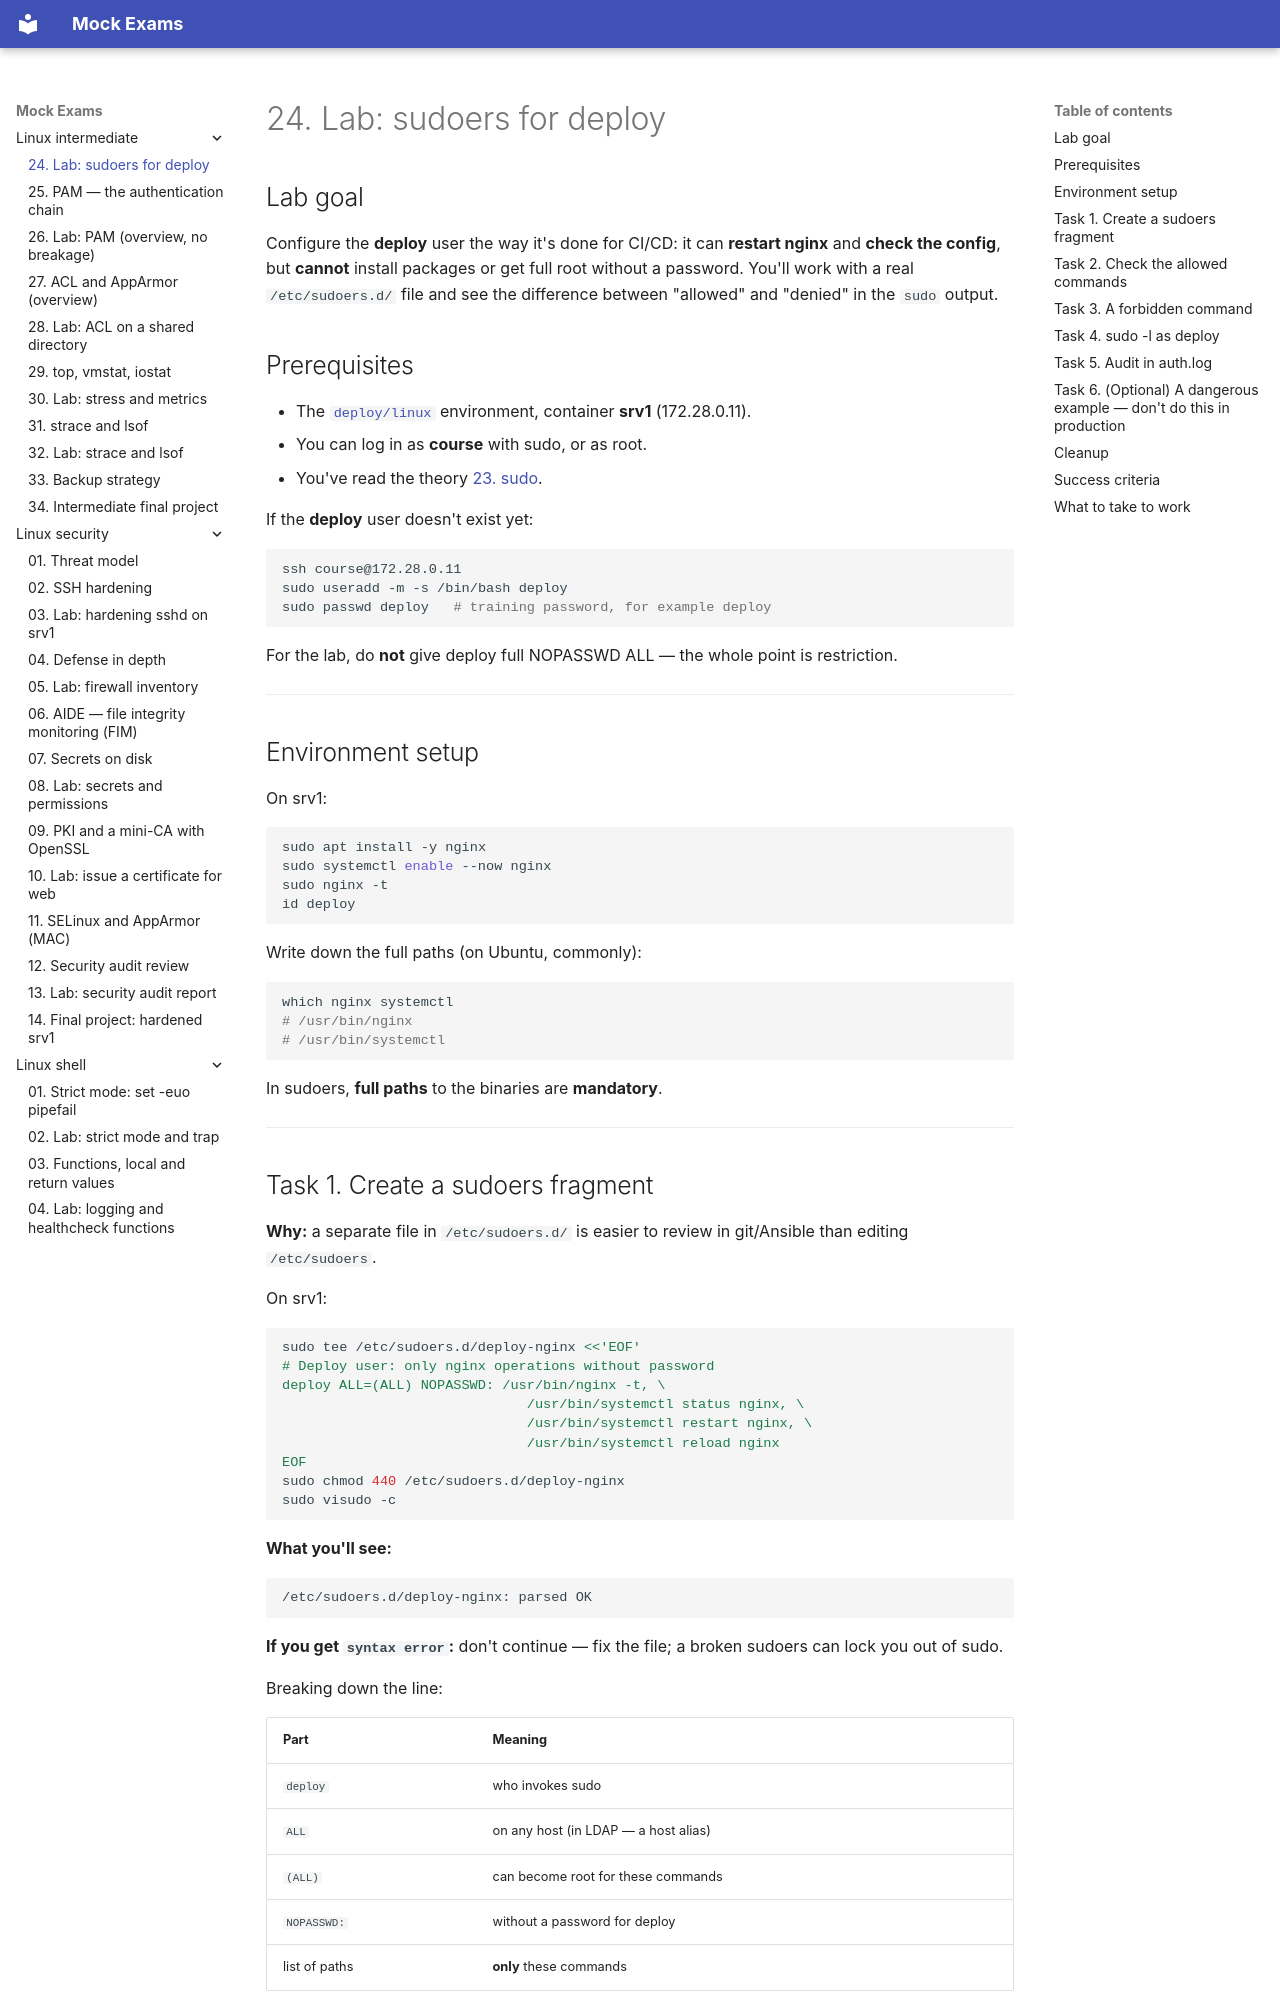

repository: FedorArbuzov/mock-exams · page: linux-intermediate/24-lab-sudo/index.html · generator: mkdocs

# 24. Lab: sudoers for deploy

## Lab goal

Configure the **deploy** user the way it's done for CI/CD: it can **restart nginx** and **check the config**, but **cannot** install packages or get full root without a password. You'll work with a real `/etc/sudoers.d/` file and see the difference between "allowed" and "denied" in the `sudo` output.

## Prerequisites

- The [`deploy/linux`](../../deploy/linux/README.md) environment, container **srv1** (172.28.0.11).
- You can log in as **course** with sudo, or as root.
- You've read the theory [23. sudo](23-sudo.md).

If the **deploy** user doesn't exist yet:

```bash
ssh course@172.28.0.11
sudo useradd -m -s /bin/bash deploy
sudo passwd deploy   # training password, for example deploy
```

For the lab, do **not** give deploy full NOPASSWD ALL — the whole point is restriction.

---

## Environment setup

On srv1:

```bash
sudo apt install -y nginx
sudo systemctl enable --now nginx
sudo nginx -t
id deploy
```

Write down the full paths (on Ubuntu, commonly):

```bash
which nginx systemctl
# /usr/bin/nginx
# /usr/bin/systemctl
```

In sudoers, **full paths** to the binaries are **mandatory**.

---
